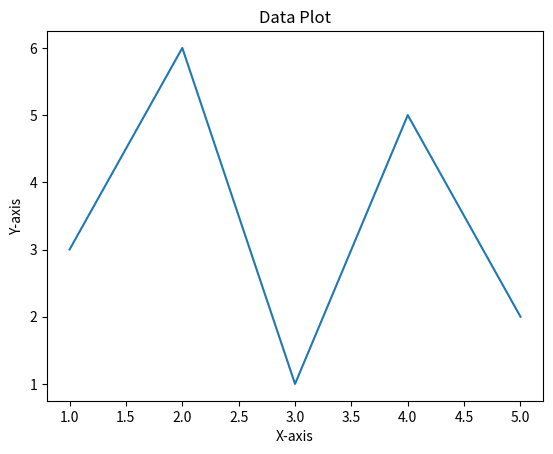

Reproduce this figure in Python.
# Example: Plotting x and y coordinates
import matplotlib.pyplot as plt
x = [1, 2, 3, 4, 5]
y = [3, 6, 1, 5, 2]

# Example: Plotting x and y coordinates
x = [1, 2, 3, 4, 5]
y = [3, 6, 1, 5, 2]
plt.plot(x, y) # Plotting the data points
plt.xlabel("X-axis") # Adding a label to the x-axis
plt.ylabel("Y-axis") # Adding a label to the y-axis
plt.title("Data Plot") # Adding a title to the plot
plt.show() # Displaying the plot
